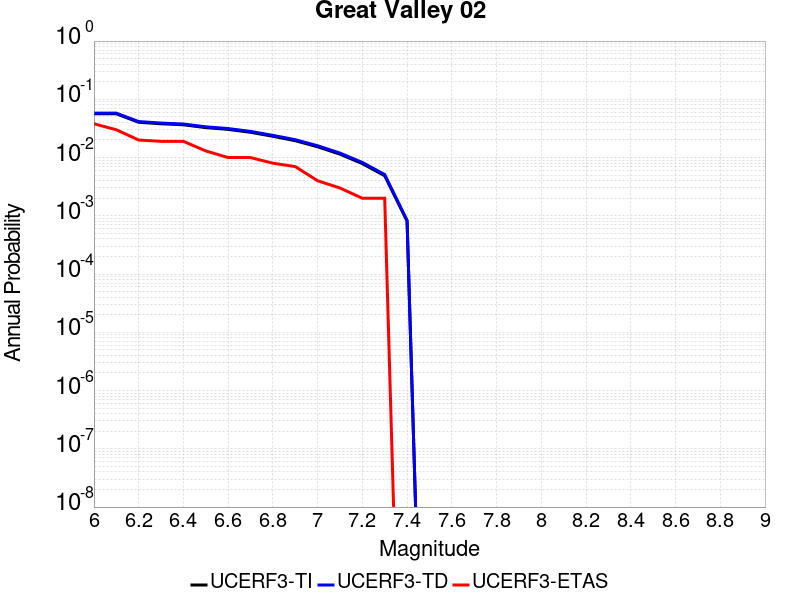

Data behind this chart, as committed beside it:
Magnitude, UCERF3-TI Prob, UCERF3-TD Prob, UCERF3-ETAS Prob
6.0, 0.05638, 0.05785, 0.038
6.1, 0.05638, 0.05785, 0.03
6.2, 0.04035, 0.04151, 0.02
6.3, 0.038, 0.03913, 0.019
6.4, 0.03654, 0.03766, 0.019
6.5, 0.03266, 0.03373, 0.013
6.6, 0.03046, 0.0315, 0.01
6.7, 0.02715, 0.02812, 0.01
6.8, 0.02318, 0.02407, 0.008
6.9, 0.01948, 0.02028, 0.007
7.0, 0.0153, 0.01595, 0.004
7.1, 0.01143, 0.01195, 0.003
7.2, 0.007873, 0.008247, 0.002
7.3, 0.004867, 0.005108, 0.002
7.4, 8.116137E-4, 8.3499384E-4, 0.0
